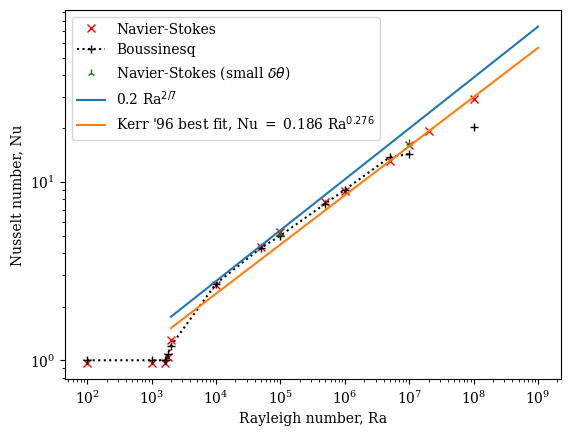

Generate this figure with matplotlib:
#!/usr/bin/env python
# -*- coding: utf-8 -*-
#  

from __future__ import print_function
from __future__ import division

import numpy as np
import matplotlib.pyplot as plt
import os   # for setting working directory
import operator

# Set figure font globally to serif
plt.rcParams["font.family"] = "serif"

# Change default figure DPI; remove for lower DPI displays (default = 100dpi)
plt.rcParams["figure.dpi"] = 250 

def main():
    # Ra, Nu, Re etc.
    # Format: [Ra, Nu, Re, other Nu/Re for e.g. NS experiments]
    
    RaScalings = np.array(
                    [[1e+02, 1.0],
                    [1e+03, 1.00000000003],         # need to run for longer
                    [1.6e+03, 1.00000547403],       # need to run for longer
                    [1.7e+03, 1.0001127747],        # need to run for longer
                    [1.8e+03, 1.07751228697],       # need to run for longer
                    [2e+03, 1.20534814868],         # need to run for longer
                    [1e+04, 2.68954420853],         # need to rerun with new Laplacian discretisation
                    [5e+04, 4.27669539637],         # need to rerun with new Laplacian discretisation
                    [1e+05, 5.00748978872],         
                    [5e+05, 7.57727785092],         # need to rerun with new Laplacian discretisation
                    [1e+06, 9.05589877127],         # need to rerun with new Laplacian discretisation
                    [5e+06, 13.8037830193],         # need to rerun with new Laplacian discretisation
                    [1e+07, 14.378261700535997],    # need to rerun with wavenumber 5
                    [2e+07, np.nan],                # need to RUN!!
                    [1e+08, 20.388628200458566],    # need to rerun with new Laplacian discretisation
                    [1e+09, np.nan]]                # need to RUN!!
                    )              
    print(np.shape(RaScalings))
    print(RaScalings[:,0])
    Ra27 = np.power(RaScalings[:,0], 2/7)
    Ra12 = np.power(RaScalings[:,0], 1/2)
    
    # scalings w/ NS solver
    RaScalings_OLD = np.array(
                    [[1e+02, 0.97],
                    [1e+03, 0.97],
                    [1.6e+03, 0.97],
                    [1.8e+03, 1.04],
                    [2e+03, 1.30],
                    [1e+04, 2.64],
                    [5e+04, 4.32],
                    [1e+05, 5.23],
                    [5e+05, 7.70],
                    [1e+06, 8.90],
                    [5e+06, 13.11],
                    [1e+07, 16.24],
                    [2e+07, 19.44],
                    [1e+08, 29.1]]
                    )
     
    # scalings w/ NS solver but same delta-buoyancy as in pure Boussinesq runs          
    RaScalings_boussNS = np.array(
                    [[1e+05, 5.1273099105],
                    [1e+07, 16.6185266706]]
                    )           
    
    """# least squares fit
    bestFitCoeffsNu = np.polyfit(np.log(RaScalings[5:,0]), np.log(RaScalings[5:,1]), deg=1)
    logFitNu = np.poly1d(bestFitCoeffsNu)
    linFitNu = lambda x: np.exp(logFitNu(np.log(x)))
    bestFitCoeffsRe = np.polyfit(np.log(RaScalings[5:,0]), np.log(RaScalings[5:,2]), deg=1)
    logFitRe = np.poly1d(bestFitCoeffsRe)
    linFitRe = lambda x: np.exp(logFitRe(np.log(x)))
    print("best fit line, Nu = %.3f Ra^%.3f$" % (np.exp(bestFitCoeffsNu[1]),bestFitCoeffsNu[0]))
    print("best fit line, Re = %.3f Ra^%.3f$" % (np.exp(bestFitCoeffsRe[1]),bestFitCoeffsRe[0]))
    """
    fig = plt.figure()
    ax = fig.add_subplot(111)
    ax.loglog(RaScalings_OLD[:,0],RaScalings_OLD[:,1], color="r", linestyle="", marker="x", fillstyle="none", label=r"Navier-Stokes")
    ax.loglog(RaScalings[:,0],RaScalings[:,1], color="k", linestyle=":", marker="+", label=r"Boussinesq")
    ax.loglog(RaScalings_boussNS[:,0],RaScalings_boussNS[:,1], color="g", linestyle="", marker="2", fillstyle="none", label=r"Navier-Stokes (small $\delta \theta$)")
    ax.loglog(RaScalings[5:,0],0.2*Ra27[5:], label=r"0.2 Ra$^{2/7}$")
    #ax.loglog(Ra[5:,0],linFitNu(Ra)[5:], label="best fit, Nu $=$ %.3f Ra $^{%.3f}$" % (np.exp(bestFitCoeffsNu[1]),bestFitCoeffsNu[0]) )
    ax.loglog(RaScalings[5:,0], 0.186*np.power(RaScalings[5:,0],0.276), label="Kerr '96 best fit, Nu $=$ 0.186 Ra$^{0.276}$")
    plt.xlabel(r"Rayleigh number, Ra")
    plt.ylabel(r"Nusselt number, Nu")
    #plt.ylim(2,5e+01)
    #plt.xlim(2e+04,4e+07)
    #ax.set_aspect(3)
    plt.legend(loc="best")
    plt.savefig("NuvsRa.png")
    plt.show()
    """
    plt.figure()
    plt.loglog(Ra,Re, color="k", linestyle=":", marker="+", label=r"calculated")
    plt.loglog(Ra[5:],0.2*Ra12[5:], label=r"0.2 Ra$^{1/2}$")
    plt.loglog(Ra[5:],linFitRe(Ra)[5:], label="best fit, Nu $=$ %.3f Ra $^{%.3f}$" % (np.exp(bestFitCoeffsRe[1]),bestFitCoeffsRe[0]) )
    plt.loglog(Ra[5:], 0.186*np.power(Ra[5:],0.54), label="Kerr '96 best fit, Nu $=$ 0.186 Ra$^{0.54}$")
    plt.xlabel(r"Rayleigh number, Ra")
    plt.ylabel(r"Reynolds number, Re")
    #plt.ylim(1,1e+04)
    plt.legend(loc="best")
    plt.savefig("RevsRa.png")
    plt.show()
    """
    
    plt.close()
    
    return 0

# run main function
main()
